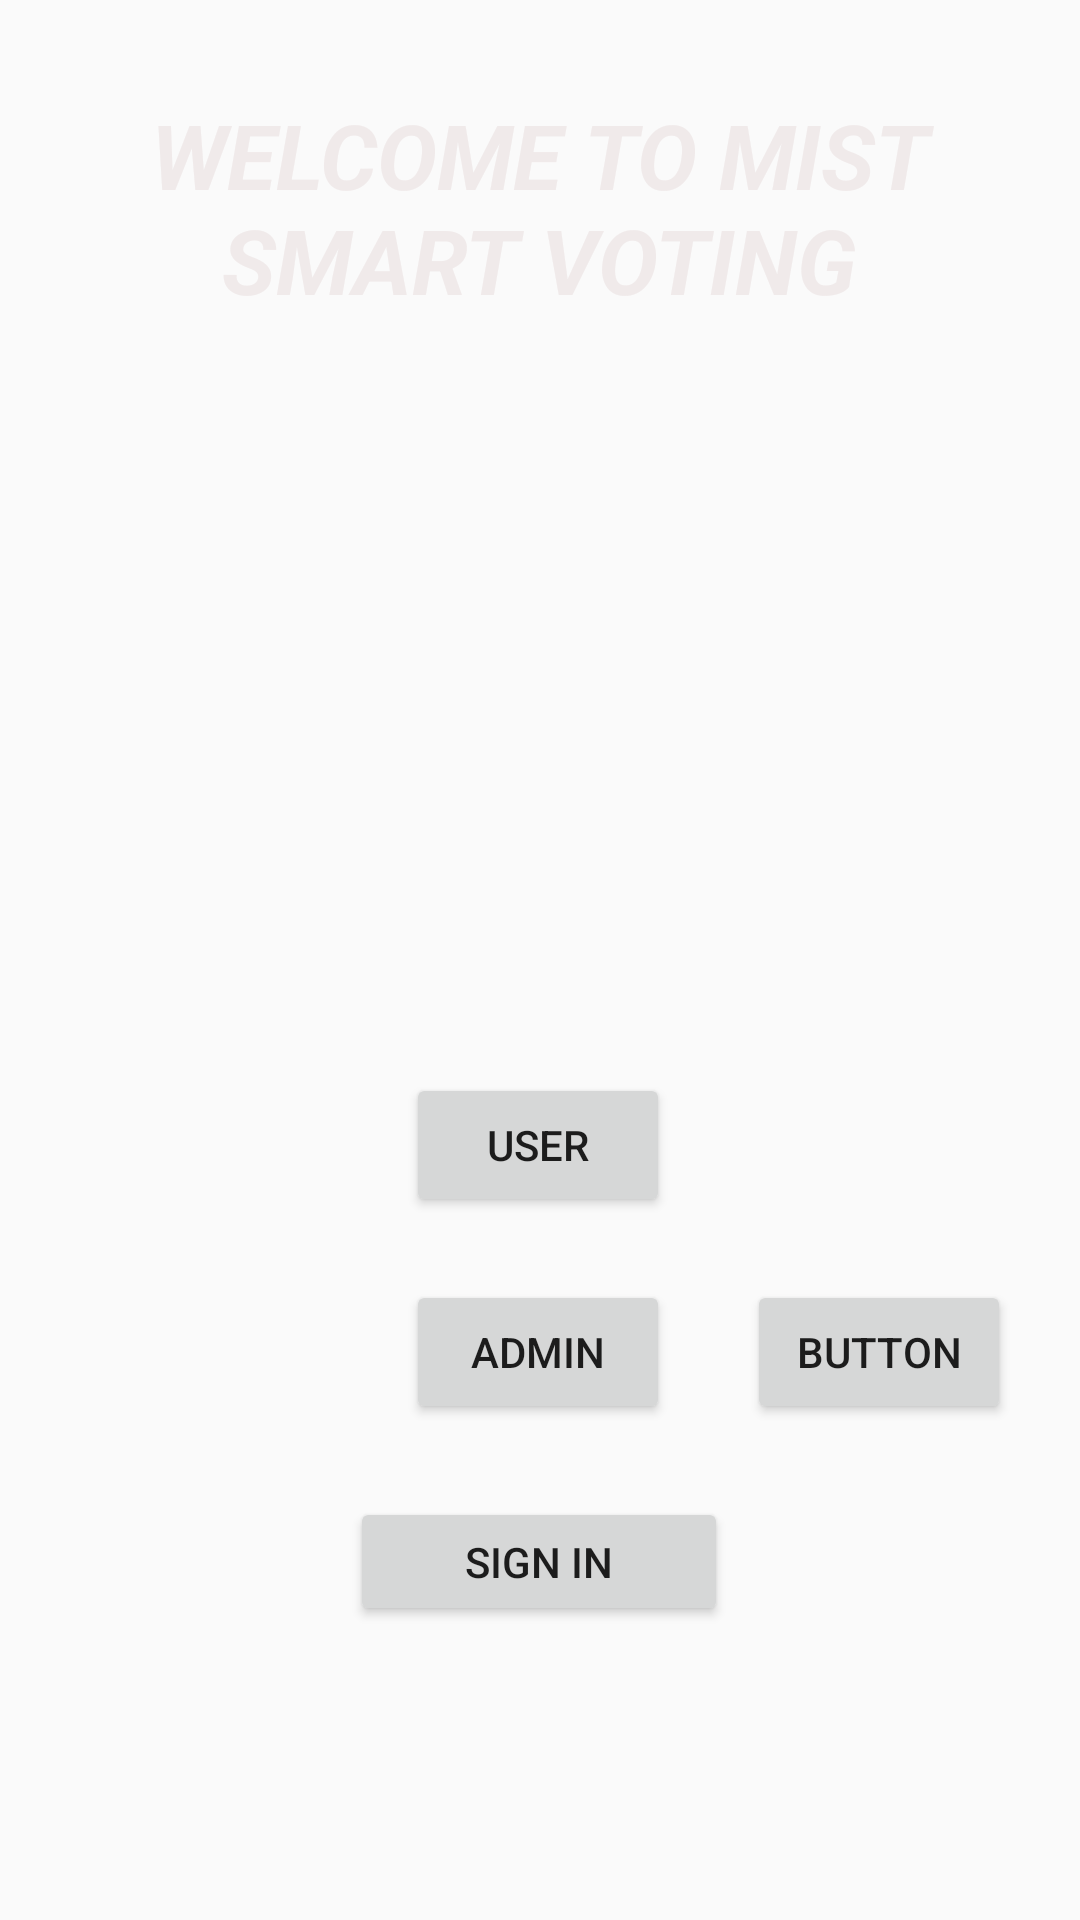

Android layout source for this screen:
<!-- AndroidManifest.xml: application theme AppTheme -->
<!-- res/layout/activity_main.xml -->
<?xml version="1.0" encoding="utf-8"?>
<androidx.constraintlayout.widget.ConstraintLayout xmlns:android="http://schemas.android.com/apk/res/android"
    xmlns:app="http://schemas.android.com/apk/res-auto"
    xmlns:tools="http://schemas.android.com/tools"
    android:layout_width="match_parent"
    android:layout_height="match_parent"
    android:background="@drawable/bg5"
    tools:context=".MainActivity">

    <TextView
        android:id="@+id/welcometxt"
        android:layout_width="300dp"
        android:layout_height="79dp"
        android:text="WELCOME TO MIST SMART VOTING SYSTEM"
        android:textAlignment="center"
        android:textColor="#F0EAEA"
        android:textSize="30sp"
        android:textStyle="bold|italic"
        app:layout_constraintBottom_toBottomOf="parent"
        app:layout_constraintHorizontal_bias="0.495"
        app:layout_constraintLeft_toLeftOf="parent"
        app:layout_constraintRight_toRightOf="parent"
        app:layout_constraintTop_toTopOf="parent"
        app:layout_constraintVertical_bias="0.056" />

    <Button
        android:id="@+id/userbtn"
        android:layout_width="wrap_content"
        android:layout_height="wrap_content"
        android:layout_marginStart="8dp"
        android:layout_marginLeft="8dp"
        android:layout_marginTop="8dp"
        android:layout_marginEnd="8dp"
        android:layout_marginRight="8dp"
        android:layout_marginBottom="8dp"
        android:text="USER"
        app:layout_constraintBottom_toBottomOf="parent"
        app:layout_constraintEnd_toEndOf="parent"
        app:layout_constraintHorizontal_bias="0.498"
        app:layout_constraintStart_toStartOf="parent"
        app:layout_constraintTop_toTopOf="parent"
        app:layout_constraintVertical_bias="0.607" />

    <Button
        android:id="@+id/adminbtn"
        android:layout_width="wrap_content"
        android:layout_height="wrap_content"
        android:layout_marginStart="8dp"
        android:layout_marginLeft="8dp"
        android:layout_marginTop="8dp"
        android:layout_marginEnd="8dp"
        android:layout_marginRight="8dp"
        android:layout_marginBottom="8dp"

        android:text="ADMIN"
        app:layout_constraintBottom_toBottomOf="parent"
        app:layout_constraintEnd_toEndOf="parent"
        app:layout_constraintHorizontal_bias="0.498"
        app:layout_constraintStart_toStartOf="parent"
        app:layout_constraintTop_toTopOf="parent"
        app:layout_constraintVertical_bias="0.727" />

    <Button
        android:id="@+id/signinbtn"
        android:layout_width="126dp"
        android:layout_height="43dp"
        android:layout_marginStart="8dp"
        android:layout_marginLeft="8dp"
        android:layout_marginTop="8dp"
        android:layout_marginEnd="8dp"
        android:layout_marginRight="8dp"
        android:layout_marginBottom="8dp"
        android:onClick="scanCode"
        android:text="Sign in"
        app:layout_constraintBottom_toBottomOf="parent"
        app:layout_constraintEnd_toEndOf="parent"
        app:layout_constraintHorizontal_bias="0.498"
        app:layout_constraintStart_toStartOf="parent"
        app:layout_constraintTop_toTopOf="parent"
        app:layout_constraintVertical_bias="0.845" />

    <ImageView
        android:id="@+id/imageView"
        android:layout_width="184dp"
        android:layout_height="157dp"
        android:layout_marginStart="8dp"
        android:layout_marginLeft="8dp"
        android:layout_marginTop="8dp"
        android:layout_marginEnd="8dp"
        android:layout_marginRight="8dp"
        android:layout_marginBottom="8dp"
        app:layout_constraintBottom_toBottomOf="parent"
        app:layout_constraintEnd_toEndOf="parent"
        app:layout_constraintHorizontal_bias="0.497"
        app:layout_constraintStart_toStartOf="parent"
        app:layout_constraintTop_toTopOf="parent"
        app:layout_constraintVertical_bias="0.267"
        app:srcCompat="@drawable/mist" />

    <Button
        android:id="@+id/fdbtn"
        android:layout_width="wrap_content"
        android:layout_height="wrap_content"
        android:layout_marginStart="8dp"
        android:layout_marginTop="8dp"
        android:layout_marginEnd="8dp"
        android:layout_marginBottom="8dp"
        android:text="Button"
        app:layout_constraintBottom_toBottomOf="parent"
        app:layout_constraintEnd_toEndOf="parent"
        app:layout_constraintHorizontal_bias="0.941"
        app:layout_constraintStart_toStartOf="parent"
        app:layout_constraintTop_toTopOf="parent"
        app:layout_constraintVertical_bias="0.727" />

</androidx.constraintlayout.widget.ConstraintLayout>
<!-- resources referenced by this layout -->
<resources>
  <style name="AppTheme" parent="Theme.AppCompat.Light.NoActionBar">
          
          <item name="colorPrimary">@color/colorPrimary</item>
          <item name="colorPrimaryDark">@color/colorPrimaryDark</item>
          <item name="colorAccent">@color/colorAccent</item>
  
      </style>
  <color name="colorPrimary">#008577</color>
  <color name="colorPrimaryDark">#00574B</color>
  <color name="colorAccent">#FAF6F7</color>
</resources>
